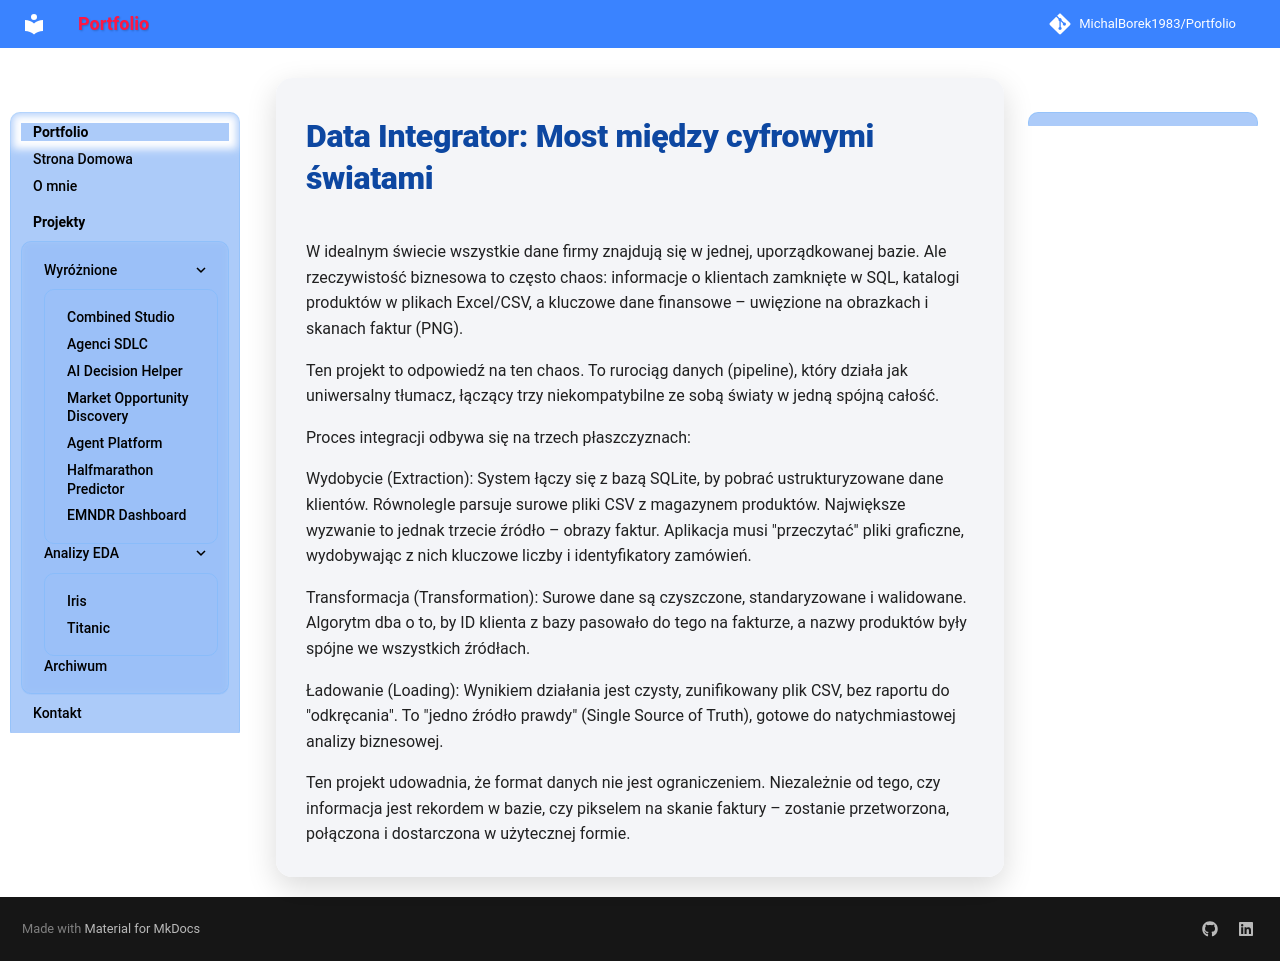

repository: MichalBorek1983/Portfolio · page: Data_Integrator/index.html · generator: mkdocs


#  Data Integrator: Most między cyfrowymi światami
W idealnym świecie wszystkie dane firmy znajdują się w jednej, uporządkowanej bazie. Ale rzeczywistość biznesowa to często chaos: informacje o klientach zamknięte w SQL, katalogi produktów w plikach Excel/CSV, a kluczowe dane finansowe – uwięzione na obrazkach i skanach faktur (PNG).

Ten projekt to odpowiedź na ten chaos. To rurociąg danych (pipeline), który działa jak uniwersalny tłumacz, łączący trzy niekompatybilne ze sobą światy w jedną spójną całość.

Proces integracji odbywa się na trzech płaszczyznach:

Wydobycie (Extraction): System łączy się z bazą SQLite, by pobrać ustrukturyzowane dane klientów. Równolegle parsuje surowe pliki CSV z magazynem produktów. Największe wyzwanie to jednak trzecie źródło – obrazy faktur. Aplikacja musi "przeczytać" pliki graficzne, wydobywając z nich kluczowe liczby i identyfikatory zamówień.

Transformacja (Transformation): Surowe dane są czyszczone, standaryzowane i walidowane. Algorytm dba o to, by ID klienta z bazy pasowało do tego na fakturze, a nazwy produktów były spójne we wszystkich źródłach.

Ładowanie (Loading): Wynikiem działania jest czysty, zunifikowany plik CSV, bez raportu do "odkręcania". To "jedno źródło prawdy" (Single Source of Truth), gotowe do natychmiastowej analizy biznesowej.

Ten projekt udowadnia, że format danych nie jest ograniczeniem. Niezależnie od tego, czy informacja jest rekordem w bazie, czy pikselem na skanie faktury – zostanie przetworzona, połączona i dostarczona w użytecznej formie.
